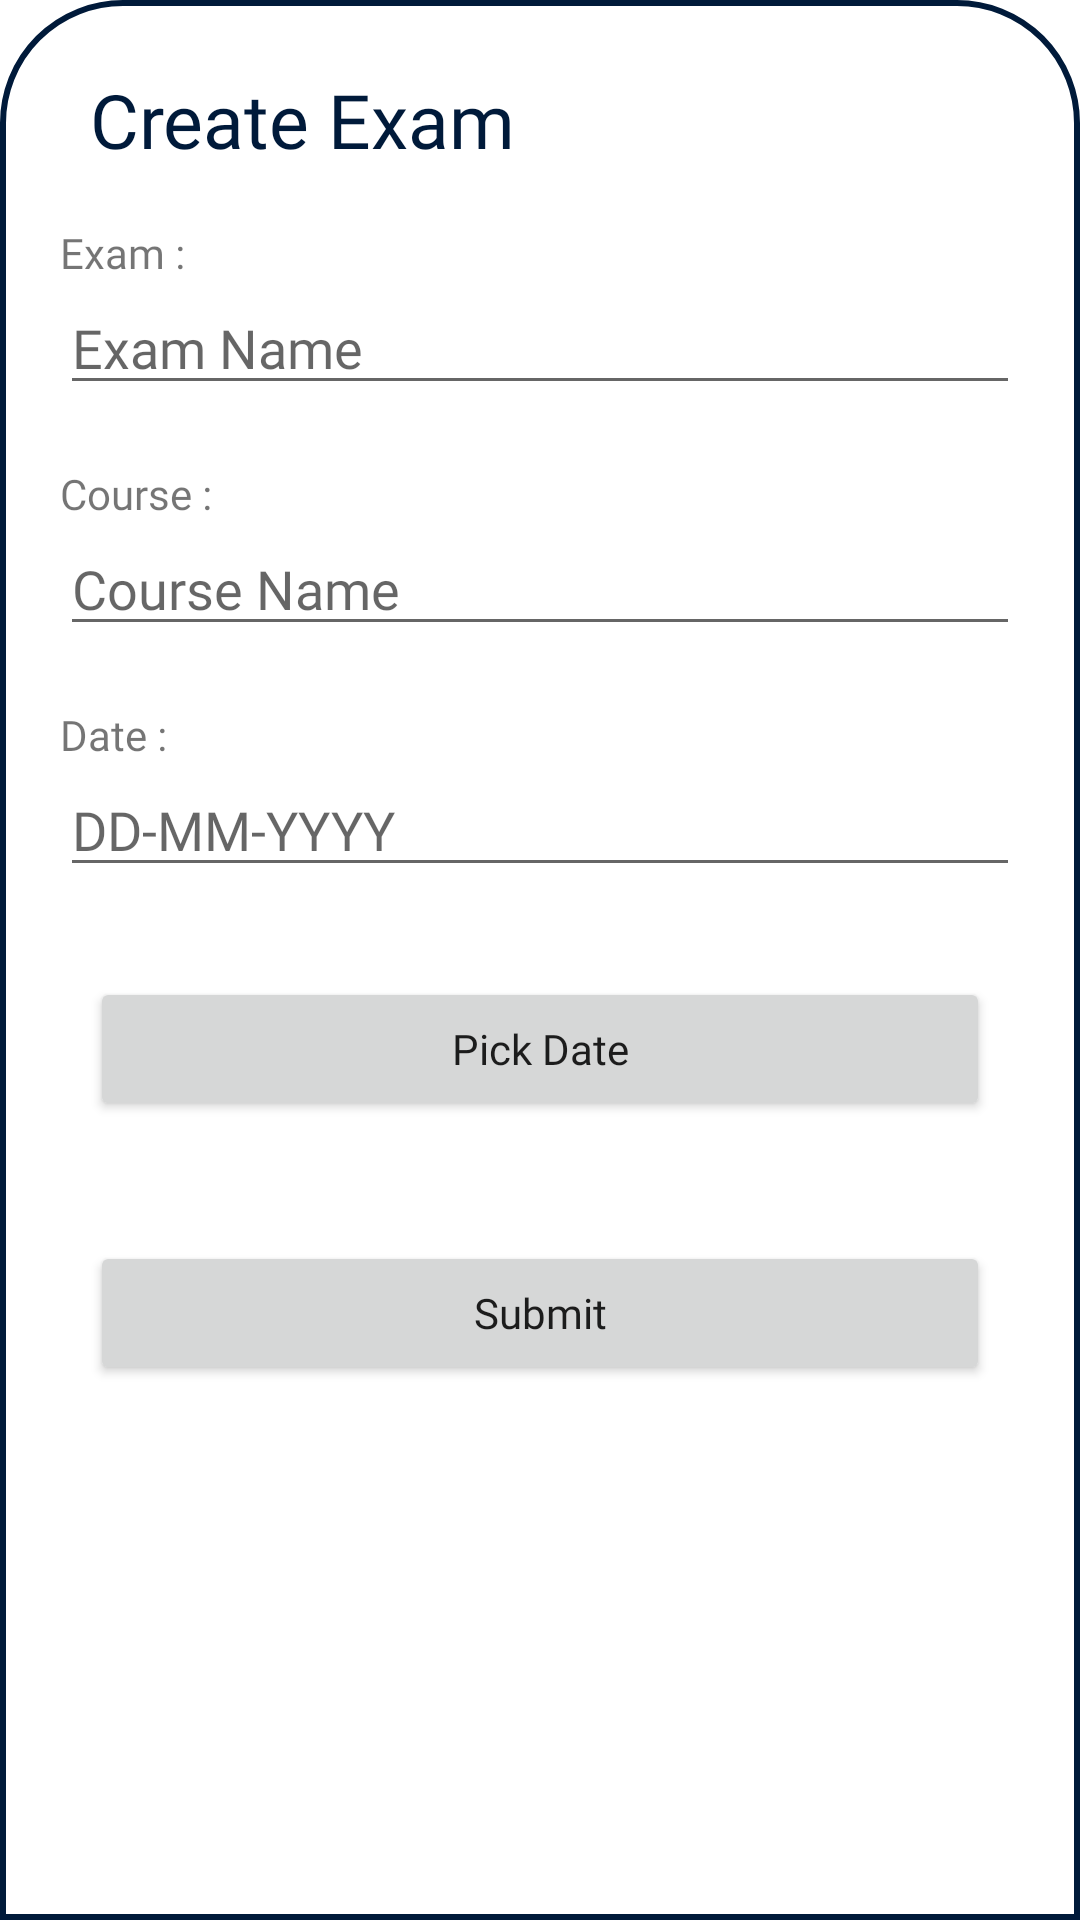

Here is an Android app screen rendered from its layout file. Give the layout XML and the strings, colors and styles it references.
<!-- AndroidManifest.xml: application theme Theme.Studysync -->
<!-- res/layout/createexam.xml -->
<?xml version="1.0" encoding="utf-8"?>
<LinearLayout xmlns:android="http://schemas.android.com/apk/res/android"
    android:orientation="vertical"
    android:layout_width="match_parent"
    android:layout_height="match_parent"
    android:background="@drawable/dialogbkg">

    
    
    
    
    
    

    <LinearLayout
        android:layout_width="match_parent"
        android:layout_height="wrap_content"
        android:orientation="horizontal">

        <TextView
            android:id="@+id/createExamTitle"
            android:layout_width="wrap_content"
            android:layout_height="wrap_content"
            android:textAlignment="viewStart"
            android:text="Create Exam"
            android:padding="8dp"
            android:textColor="@color/darkest_blue"
            android:layout_marginStart="12dp"
            android:layout_marginTop="5dp"
            android:textSize="25dp"
            android:fontFamily="@font/poppins_medium"/>

        <ImageView
            android:layout_width="wrap_content"
            android:layout_height="wrap_content"
            android:adjustViewBounds="true"
            android:src="@drawable/baseline_clear_24"
            android:layout_marginLeft="150dp"
            android:layout_marginTop="8dp"
            android:id="@+id/cancelButton"/>

    </LinearLayout>

    <LinearLayout
        android:id="@+id/layoutTask"
        android:orientation="vertical"
        android:layout_width="match_parent"
        android:layout_height="wrap_content"
        android:padding="10dp">

        <TextView
            android:id="@+id/examNameHint"
            android:layout_width="match_parent"
            android:layout_height="wrap_content"
            android:text="Exam :"
            android:textFontWeight="100"
            android:fontFamily="@font/poppins"/>


        <EditText
            android:id="@+id/examName"
            android:layout_width="match_parent"
            android:layout_height="wrap_content"
            android:paddingTop="10dp"
            android:hint="Exam Name"
            android:fontFamily="@font/poppins"/>

    </LinearLayout>

    <LinearLayout
        android:id="@+id/linearCourse"
        android:orientation="vertical"
        android:layout_width="match_parent"
        android:layout_height="wrap_content"
        android:padding="10dp">

        <TextView
            android:id="@+id/courseNameText"
            android:layout_width="match_parent"
            android:layout_height="wrap_content"
            android:text="Course :"
            android:textFontWeight="100"
            android:fontFamily="@font/poppins"/>


        <EditText
            android:id="@+id/CourseName"
            android:layout_width="match_parent"
            android:layout_height="wrap_content"
            android:paddingTop="10dp"
            android:hint="Course Name"
            android:fontFamily="@font/poppins"/>

    </LinearLayout><LinearLayout
        android:id="@+id/linearDate"
        android:orientation="vertical"
        android:layout_width="match_parent"
        android:layout_height="wrap_content"
        android:padding="10dp">

        <TextView
            android:id="@+id/dateHint"
            android:layout_width="match_parent"
            android:layout_height="wrap_content"
            android:text="Date :"
            android:textFontWeight="100"
            android:fontFamily="@font/poppins"/>


    <EditText

        android:id="@+id/Date"
        android:clickable="false"
        android:cursorVisible="false"
        android:focusable="false"
        android:focusableInTouchMode="false"
        android:hint="DD-MM-YYYY"
        android:layout_height="wrap_content"
        android:layout_width="match_parent"
        android:fontFamily="@font/poppins"/>

    </LinearLayout>

    <Button
        android:id="@+id/idBtnPickDate"
        android:layout_width="match_parent"
        android:layout_height="wrap_content"
        android:layout_centerInParent="true"
        android:layout_margin="20dp"
        android:text="Pick Date"
        android:textAllCaps="false"
        android:fontFamily="@font/poppins_medium"/>

    <Button
        android:id="@+id/createExam"
        android:layout_width="match_parent"
        android:layout_height="wrap_content"
        android:layout_centerInParent="true"
        android:layout_margin="20dp"
        android:text="Submit"
        android:textAllCaps="false"
        android:fontFamily="@font/poppins_medium"/>
    <View
        android:layout_width="wrap_content"
        android:layout_height="match_parent"/>

</LinearLayout>
<!-- resources referenced by this layout -->
<resources>
  <color name="darkest_blue">#001A3A</color>
  <!-- drawable dialogbkg (drawable) -->
  <?xml version="1.0" encoding="utf-8"?>
  <shape xmlns:android="http://schemas.android.com/apk/res/android">
  
      <solid
          android:color="@color/white"/>
      <corners
          android:topLeftRadius="40dp"
          android:topRightRadius="40dp"/>
      <padding
          android:left="10dp"
          android:right="10dp"
          android:top="10dp"
          android:bottom="10dp"/>
      <stroke
          android:width="2dp"
          android:color="@color/darkest_blue"/>
  
  
  </shape>
  <style name="Theme.Studysync" parent="Theme.MaterialComponents.DayNight.NoActionBar">
          
          <item name="colorPrimary">@color/darkest_blue</item>
          <item name="colorPrimaryVariant">@color/darkest_blue</item>
          <item name="colorOnPrimary">@color/white</item>
          
          <item name="colorSecondary">@color/my_secondary</item>
          <item name="colorSecondaryVariant">@color/my_secondary</item>
          <item name="colorOnSecondary">@color/black</item>
          
          <item name="android:statusBarColor">?attr/colorPrimaryVariant</item>
          
      </style>
  <color name="white">#FFFFFFFF</color>
  <color name="my_secondary">#673AB7</color>
  <color name="black">#FF000000</color>
</resources>
